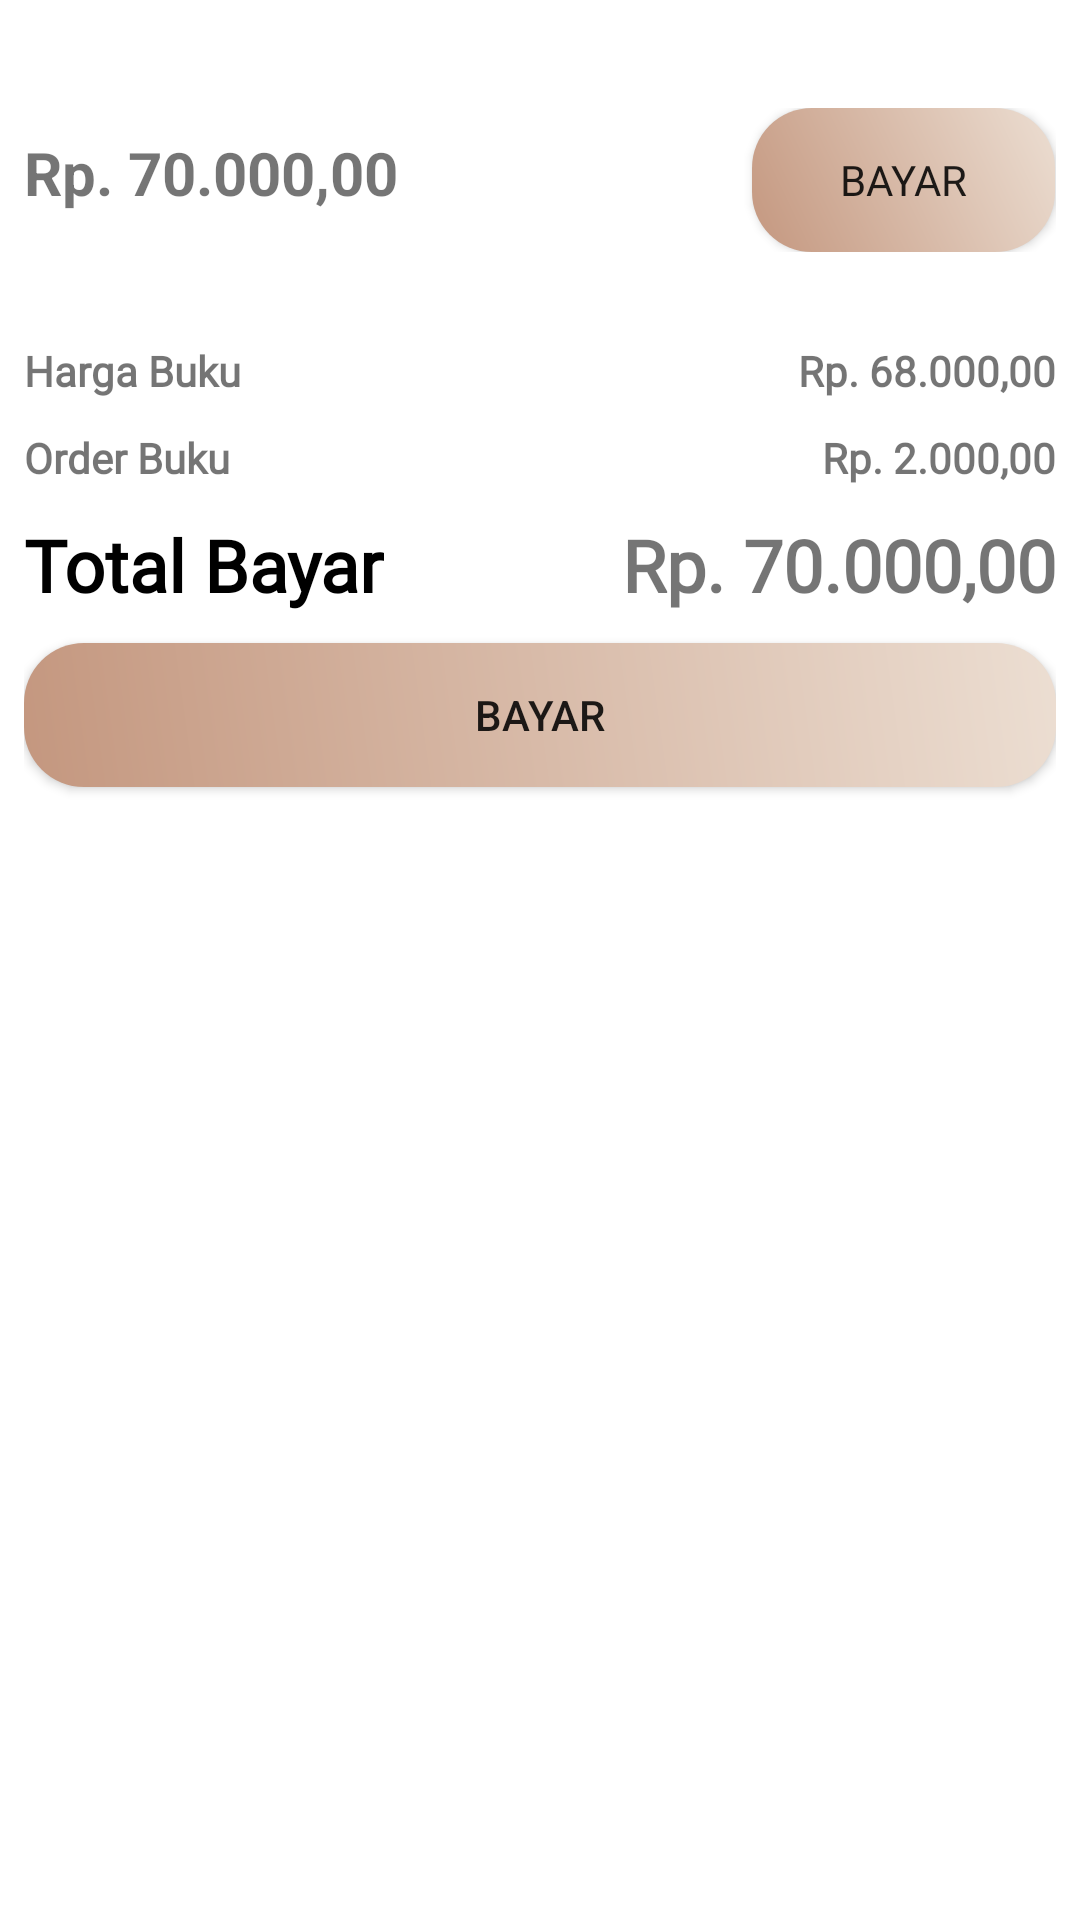

Produce the Android XML layout that renders to this screen, including the resource entries it uses.
<!-- AndroidManifest.xml: application theme Theme.BookedMe -->
<!-- res/layout/bottom_sheet.xml -->
<?xml version="1.0" encoding="utf-8"?>
<LinearLayout xmlns:android="http://schemas.android.com/apk/res/android"
    android:layout_width="match_parent"
    android:layout_height="wrap_content"
    android:id="@+id/bottom_sheet"
    xmlns:app="http://schemas.android.com/apk/res-auto"
    android:layout_gravity="center_horizontal"
    android:padding="8dp"
    android:gravity="center_horizontal"
    android:orientation="vertical"
    app:behavior_hideable="true"
    android:background="@drawable/bg_bottom_sheet"
    app:layout_behavior="com.google.android.material.bottomsheet.BottomSheetBehavior">

    <LinearLayout
        android:id="@+id/gesture_layout"
        android:layout_width="match_parent"
        android:layout_height="wrap_content"
        android:orientation="vertical"
        android:paddingTop="10dp"
        android:paddingBottom="20dp">

        <ImageView
            android:id="@+id/bottom_sheet_arrow"
            android:layout_width="60dp"
            android:layout_height="18dp"
            android:layout_gravity="center"
            android:src="@drawable/ic_baseline_keyboard_arrow_up_24"/>

        <LinearLayout
            android:id="@+id/harga_bayar"
            android:layout_width="match_parent"
            android:layout_height="wrap_content"
            android:orientation="horizontal"
            android:visibility="visible">

            <TextView
                android:id="@+id/total_harga"
                android:layout_width="wrap_content"
                android:layout_height="wrap_content"
                android:layout_weight="0.9"
                android:text="Rp. 70.000,00"
                android:textColor="@color/klorofil"
                android:textSize="20sp"
                android:textStyle="bold" />

            <Button
                android:id="@+id/btn_payment"
                android:layout_width="wrap_content"
                android:layout_height="wrap_content"
                android:layout_weight="0.1"
                android:background="@drawable/bg_buttom"
                android:textColor="@color/soft_white"
                android:fontFamily="@font/poppins_medium"
                android:text="Bayar" />

        </LinearLayout>
    </LinearLayout>

    <LinearLayout
        android:layout_width="match_parent"
        android:layout_height="wrap_content"
        android:orientation="horizontal">

        <TextView
            android:layout_width="wrap_content"
            android:layout_height="wrap_content"
            android:layout_marginTop="10dp"
            android:fontFamily="@font/poppins_medium"
            android:text="Harga Buku"
            android:textColor="@color/light_gray"
            android:textSize="14sp"
            android:textStyle="bold" />

        <TextView
            android:id="@+id/sub_harga"
            android:layout_width="match_parent"
            android:layout_height="wrap_content"
            android:layout_marginTop="10dp"
            android:fontFamily="@font/poppins_medium"
            android:gravity="right"
            android:text="Rp. 68.000,00"
            android:textColor="@color/light_gray"
            android:textSize="14sp"
            android:textStyle="bold" />

    </LinearLayout>

    <LinearLayout
        android:layout_width="match_parent"
        android:layout_height="wrap_content"
        android:orientation="horizontal">

        <TextView
            android:layout_width="wrap_content"
            android:layout_height="wrap_content"
            android:layout_marginTop="10dp"
            android:fontFamily="@font/poppins_medium"
            android:text="Order Buku"
            android:textColor="@color/light_gray"
            android:textSize="14sp"
            android:textStyle="bold" />

        <TextView
            android:id="@+id/sub_order"
            android:layout_width="match_parent"
            android:layout_height="wrap_content"
            android:layout_marginTop="10dp"
            android:fontFamily="@font/poppins_medium"
            android:gravity="right"
            android:text="Rp. 2.000,00"
            android:textColor="@color/light_gray"
            android:textSize="14sp"
            android:textStyle="bold" />

    </LinearLayout>

    <LinearLayout
        android:id="@+id/total_payment"
        android:layout_width="match_parent"
        android:layout_height="wrap_content"
        android:orientation="horizontal"
        android:layout_marginTop="10dp">

        <TextView
            android:layout_width="wrap_content"
            android:layout_height="wrap_content"
            android:fontFamily="@font/poppins_medium"
            android:text="Total Bayar"
            android:textColor="@color/black"
            android:textSize="24sp"
            android:textStyle="bold" />

        <TextView
            android:id="@+id/harga"
            android:layout_width="match_parent"
            android:layout_height="wrap_content"
            android:fontFamily="@font/poppins_medium"
            android:gravity="right"
            android:text="Rp. 70.000,00"
            android:textColor="@color/klorofil"
            android:textSize="24sp"
            android:textStyle="bold" />
    </LinearLayout>

    <Button
        android:id="@+id/btn_bayar"
        android:layout_width="match_parent"
        android:layout_height="wrap_content"
        android:text="Bayar"
        android:background="@drawable/bg_buttom"
        android:textColor="@color/soft_white"
        android:layout_marginTop="10dp"/>

</LinearLayout>
<!-- resources referenced by this layout -->
<resources>
  <!-- drawable bg_bottom_sheet (drawable) -->
  <?xml version="1.0" encoding="utf-8"?>
  <selector xmlns:android="http://schemas.android.com/apk/res/android">
  
      <item>
          <shape android:shape="rectangle">
              <solid android:color="@color/white"/>
              <corners android:topRightRadius="20dp"
                  android:topLeftRadius="20dp"/>
          </shape>
      </item>
  </selector>
  <!-- drawable bg_buttom (drawable) -->
  <?xml version="1.0" encoding="utf-8"?>
  <shape xmlns:android="http://schemas.android.com/apk/res/android">
      <gradient
          android:startColor="#C4977F"
          android:endColor="#ECDED2"
          android:angle="45"/>
  
      <corners android:radius="20dp"/>
  
  </shape>
  <style name="Theme.BookedMe" parent="Theme.MaterialComponents.DayNight.DarkActionBar">
          
          <item name="colorPrimary">@color/purple_500</item>
          <item name="colorPrimaryVariant">@color/purple_700</item>
          <item name="colorOnPrimary">@color/white</item>
          
          <item name="colorSecondary">@color/teal_200</item>
          <item name="colorSecondaryVariant">@color/teal_700</item>
          <item name="colorOnSecondary">@color/black</item>
          
          <item name="android:statusBarColor" tools:targetApi="l">?attr/colorPrimaryVariant</item>
          
      </style>
  <!-- not gathered from this repository: default colours our renderer supplied (Android Studio template values) -->
  <color name="purple_500">#FF6200EE</color>
  <color name="purple_700">#FF3700B3</color>
  <color name="teal_200">#FF03DAC5</color>
  <color name="teal_700">#FF018786</color>
  <color name="black">#FF000000</color>
  <color name="white">#FFFFFFFF</color>
</resources>
